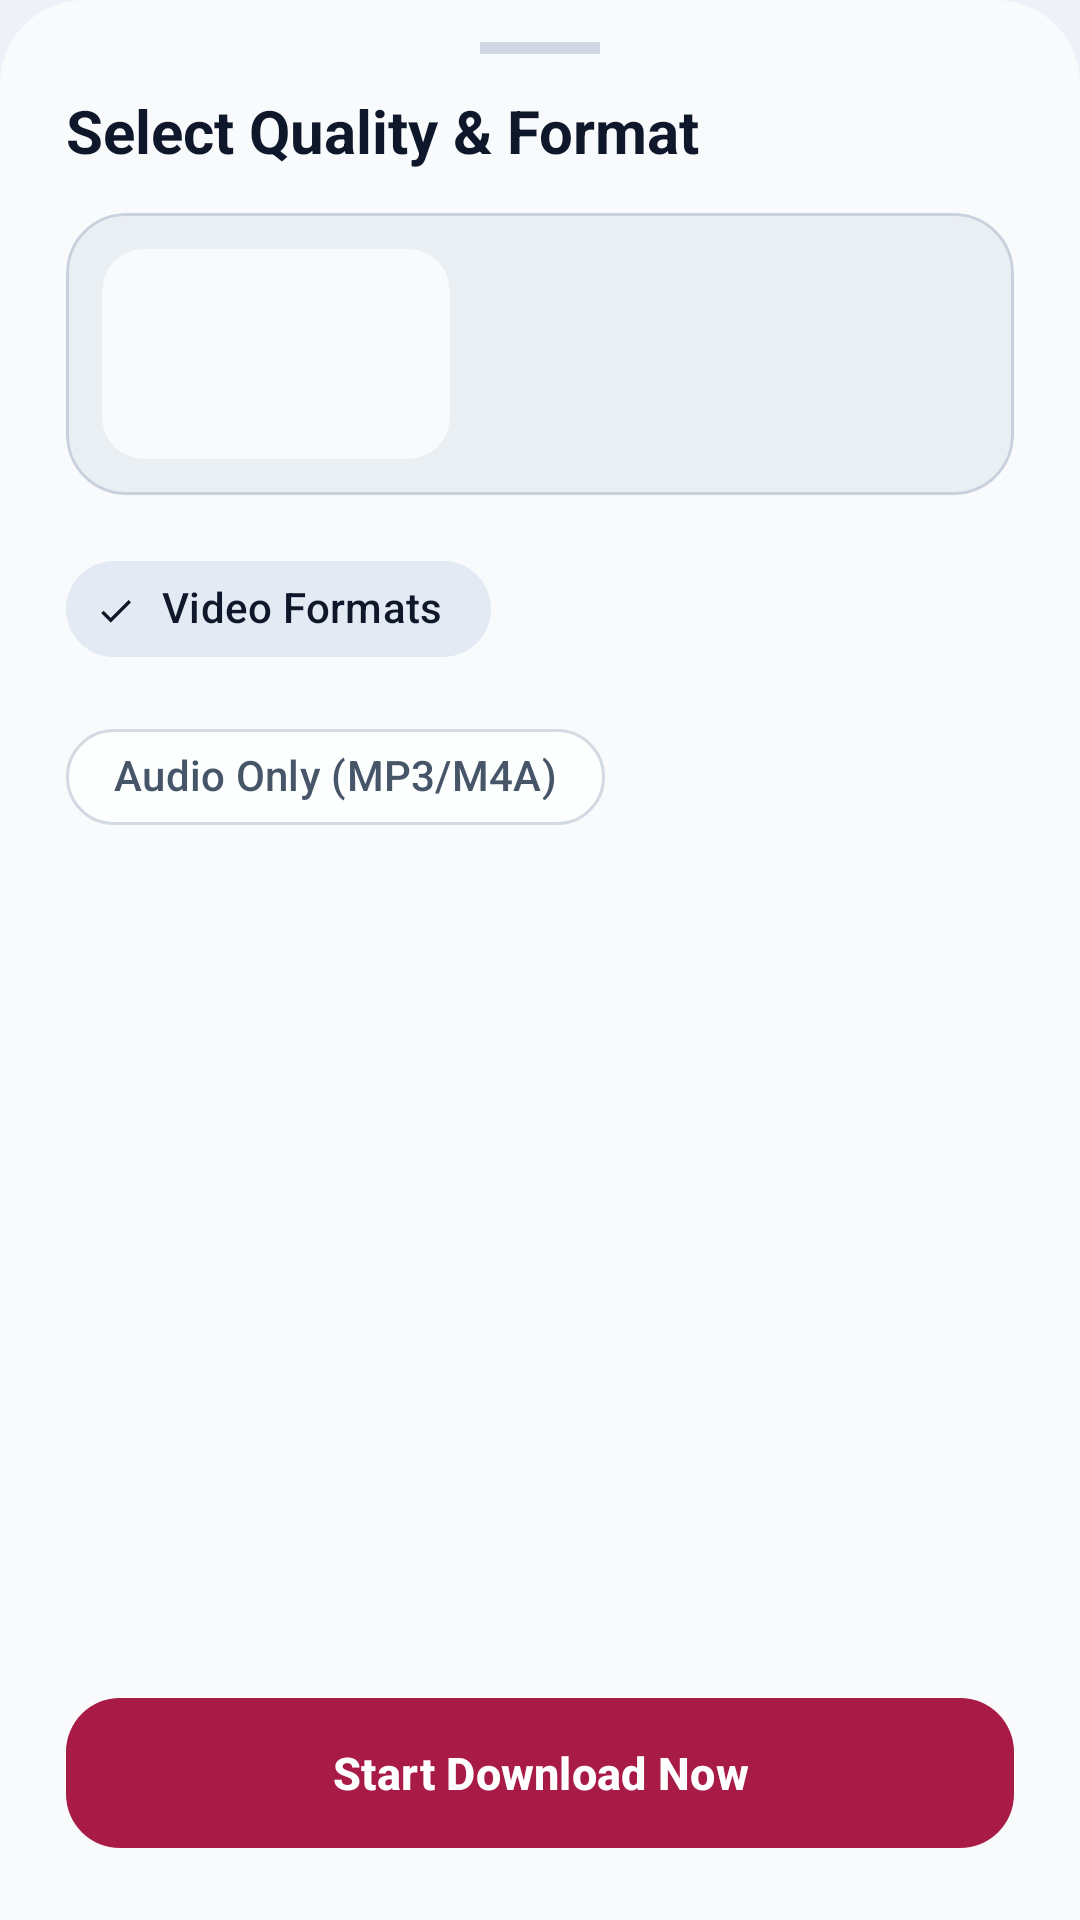

Write the Android layout XML for this screen, with the resource values it uses.
<!-- AndroidManifest.xml: application theme Theme.VidownPhone -->
<!-- res/layout/bottom_sheet_formats.xml -->
<?xml version="1.0" encoding="utf-8"?>
<LinearLayout xmlns:android="http://schemas.android.com/apk/res/android"
    xmlns:app="http://schemas.android.com/apk/res-auto"
    android:layout_width="match_parent"
    android:layout_height="wrap_content"
    android:background="@drawable/bg_m3_sheet_opaque"
    android:orientation="vertical">

    
    <View
        android:layout_width="40dp"
        android:layout_height="4dp"
        android:layout_gravity="center_horizontal"
        android:layout_marginTop="14dp"
        android:layout_marginBottom="12dp"
        android:background="?attr/colorOutline" />

    <androidx.core.widget.NestedScrollView
        android:layout_width="match_parent"
        android:layout_height="0dp"
        android:layout_weight="1"
        android:fillViewport="false"
        android:overScrollMode="ifContentScrolls">

    <LinearLayout
        android:layout_width="match_parent"
        android:layout_height="wrap_content"
        android:orientation="vertical"
        android:paddingHorizontal="22dp">

    <TextView
        android:layout_width="match_parent"
        android:layout_height="wrap_content"
        android:text="@string/select_format_title"
        android:textColor="?attr/colorOnSurface"
        android:textSize="20sp"
        android:textStyle="bold" />

    
    <com.google.android.material.card.MaterialCardView
        android:layout_width="match_parent"
        android:layout_height="wrap_content"
        android:layout_marginTop="14dp"
        app:cardBackgroundColor="?attr/colorSurfaceVariant"
        app:cardCornerRadius="20dp"
        app:cardElevation="0dp"
        app:strokeColor="?attr/colorOutline"
        app:strokeWidth="1dp">

        <LinearLayout
            android:layout_width="match_parent"
            android:layout_height="wrap_content"
            android:gravity="center_vertical"
            android:orientation="horizontal"
            android:padding="12dp">

            <com.google.android.material.card.MaterialCardView
                android:layout_width="116dp"
                android:layout_height="70dp"
                app:cardCornerRadius="14dp"
                app:cardElevation="0dp"
                app:strokeWidth="0dp">

                <ImageView
                    android:id="@+id/iv_thumbnail"
                    android:layout_width="match_parent"
                    android:layout_height="match_parent"
                    android:scaleType="centerCrop"
                    android:src="@drawable/ic_video" />
            </com.google.android.material.card.MaterialCardView>

            <LinearLayout
                android:layout_width="0dp"
                android:layout_height="wrap_content"
                android:layout_marginStart="12dp"
                android:layout_weight="1"
                android:orientation="vertical">

                <TextView
                    android:id="@+id/tv_video_title"
                    android:layout_width="match_parent"
                    android:layout_height="wrap_content"
                    android:ellipsize="end"
                    android:maxLines="2"
                    android:textColor="?attr/colorOnSurface"
                    android:textSize="14sp"
                    android:textStyle="bold" />

                <TextView
                    android:id="@+id/tv_video_meta"
                    android:layout_width="match_parent"
                    android:layout_height="wrap_content"
                    android:layout_marginTop="4dp"
                    android:singleLine="true"
                    android:textColor="?attr/colorPrimary"
                    android:textSize="12sp"
                    android:textStyle="bold" />
            </LinearLayout>
        </LinearLayout>
    </com.google.android.material.card.MaterialCardView>

    
    <com.google.android.material.chip.ChipGroup
        android:id="@+id/chip_group_type"
        android:layout_width="match_parent"
        android:layout_height="wrap_content"
        android:layout_marginTop="14dp"
        app:chipSpacingHorizontal="8dp"
        app:selectionRequired="true"
        app:singleSelection="true">

        <com.google.android.material.chip.Chip
            android:id="@+id/chip_type_video"
            style="@style/Widget.Material3.Chip.Filter"
            android:layout_width="wrap_content"
            android:layout_height="wrap_content"
            android:checked="true"
            android:text="@string/tab_video_formats"
            android:textStyle="bold"
            app:chipCornerRadius="16dp" />

        <com.google.android.material.chip.Chip
            android:id="@+id/chip_type_audio"
            style="@style/Widget.Material3.Chip.Filter"
            android:layout_width="wrap_content"
            android:layout_height="wrap_content"
            android:text="@string/tab_audio_formats"
            android:textStyle="bold"
            app:chipCornerRadius="16dp" />
    </com.google.android.material.chip.ChipGroup>

    
    <LinearLayout
        android:id="@+id/layout_multi_select_header"
        android:layout_width="match_parent"
        android:layout_height="wrap_content"
        android:layout_marginTop="10dp"
        android:gravity="center_vertical"
        android:orientation="horizontal"
        android:visibility="gone">

        <TextView
            android:id="@+id/tv_selection_count"
            android:layout_width="0dp"
            android:layout_height="wrap_content"
            android:layout_weight="1"
            android:textColor="?attr/colorOnSurfaceVariant"
            android:textSize="13sp"
            android:textStyle="bold" />

        <com.google.android.material.button.MaterialButton
            android:id="@+id/btn_toggle_select_all"
            style="@style/Widget.Material3.Button.TextButton"
            android:layout_width="wrap_content"
            android:layout_height="wrap_content"
            android:text="@string/deselect_all"
            android:textColor="?attr/colorPrimary"
            android:textSize="13sp"
            android:textStyle="bold"
            app:icon="@drawable/ic_downloads"
            app:iconGravity="textStart"
            app:iconSize="16dp" />
    </LinearLayout>

    <androidx.recyclerview.widget.RecyclerView
        android:id="@+id/rv_formats"
        android:layout_width="match_parent"
        android:layout_height="wrap_content"
        android:nestedScrollingEnabled="false"
        android:layout_marginTop="6dp"
        android:clipToPadding="false" />

    </LinearLayout>
    </androidx.core.widget.NestedScrollView>

    <com.google.android.material.button.MaterialButton
        android:id="@+id/btn_confirm_download"
        android:layout_width="match_parent"
        android:layout_height="wrap_content"
        android:minHeight="58dp"
        android:layout_marginHorizontal="22dp"
        android:layout_marginBottom="20dp"
        android:layout_marginTop="14dp"
        android:text="@string/btn_start_download"
        android:textSize="15sp"
        android:textStyle="bold"
        app:cornerRadius="18dp"
        app:icon="@drawable/ic_downloads"
        app:iconGravity="textStart" />

</LinearLayout>
<!-- resources referenced by this layout -->
<resources>
  <!-- drawable bg_m3_sheet_opaque (drawable) -->
  <?xml version="1.0" encoding="utf-8"?>
  <shape xmlns:android="http://schemas.android.com/apk/res/android"
      android:shape="rectangle">
      <solid android:color="@color/surface_opaque" />
      <corners
          android:topLeftRadius="28dp"
          android:topRightRadius="28dp"
          android:bottomLeftRadius="0dp"
          android:bottomRightRadius="0dp" />
  </shape>
  <string name="btn_start_download">Start Download Now</string>
  <string name="deselect_all">Deselect All</string>
  <string name="select_format_title">Select Quality &amp; Format</string>
  <string name="tab_audio_formats">Audio Only (MP3/M4A)</string>
  <string name="tab_video_formats">Video Formats</string>
  <color name="surface_opaque">#F8FAFC</color>
  <color name="primary">#A81B46</color>
  <color name="on_primary">#FFFFFF</color>
  <color name="primary_container">#FCE7EE</color>
  <color name="on_primary_container">#4A0A20</color>
  <color name="secondary">#334155</color>
  <color name="on_secondary">#FFFFFF</color>
  <color name="secondary_container">#CCDEE6F2</color>
  <color name="on_secondary_container">#0F172A</color>
  <color name="background">#EEF2F8</color>
  <color name="on_background">#0F172A</color>
  <color name="surface">#B8FFFFFF</color>
  <color name="on_surface">#0F172A</color>
  <color name="surface_variant">#99E2E8F0</color>
  <color name="on_surface_variant">#475569</color>
  <color name="outline">#6694A3B8</color>
  <color name="error">#EF4444</color>
  <style name="ThemeOverlay.VidownPhone.BottomSheetDialog" parent="ThemeOverlay.Material3.BottomSheetDialog">
          <item name="colorSurface">@color/surface_opaque</item>
          <item name="colorSurfaceContainerLow">@color/surface_opaque</item>
          <item name="colorSurfaceContainer">@color/surface_opaque</item>
          <item name="colorSurfaceContainerHigh">@color/surface_opaque_high</item>
          <item name="colorSurfaceContainerHighest">@color/surface_opaque_highest</item>
          <item name="android:colorBackground">@color/surface_opaque</item>
      </style>
  <style name="ThemeOverlay.VidownPhone.MaterialAlertDialog" parent="ThemeOverlay.Material3.MaterialAlertDialog">
          <item name="colorSurface">@color/surface_opaque_high</item>
          <item name="colorSurfaceContainer">@color/surface_opaque_high</item>
          <item name="colorSurfaceContainerHigh">@color/surface_opaque_high</item>
          <item name="colorSurfaceContainerHighest">@color/surface_opaque_highest</item>
          <item name="android:colorBackground">@color/surface_opaque_high</item>
      </style>
  <color name="surface_opaque_high">#EAEFF6</color>
  <color name="surface_opaque_highest">#E1E8F1</color>
</resources>
